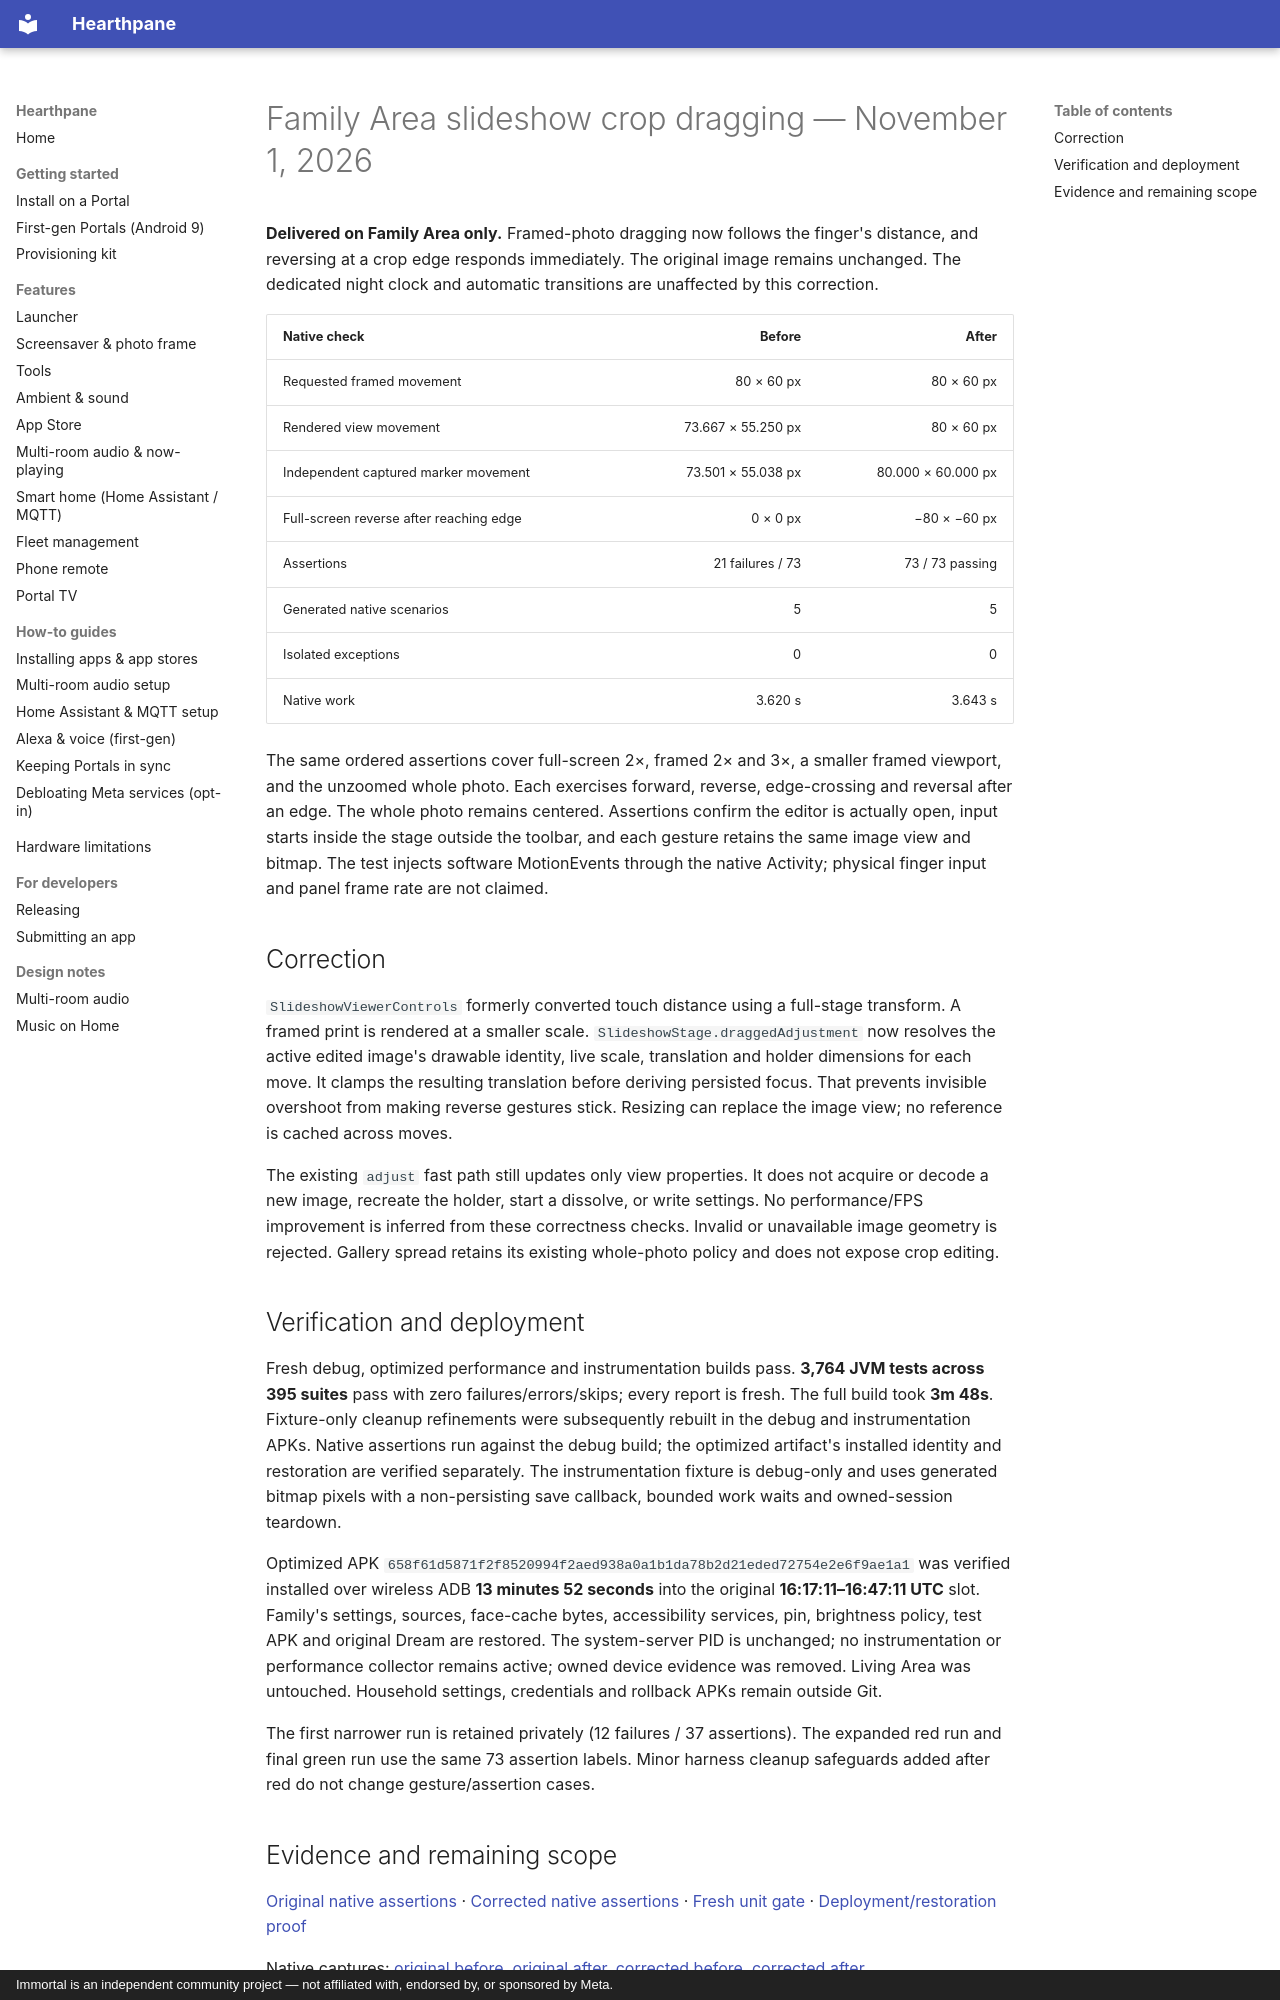

repository: rlchandani/portal-prime · page: portal-slideshow-drag-2026-11-01/index.html · generator: mkdocs · copyright: Immortal is an independent community project — not affiliated with, endorsed by, or sponsored by Meta.

# Family Area slideshow crop dragging — November 1, 2026

**Delivered on Family Area only.** Framed-photo dragging now follows the finger's distance, and reversing at a crop edge responds immediately. The original image remains unchanged. The dedicated night clock and automatic transitions are unaffected by this correction.

| Native check | Before | After |
|---|---:|---:|
| Requested framed movement | 80 × 60 px | 80 × 60 px |
| Rendered view movement | 73.667 × 55.250 px | 80 × 60 px |
| Independent captured marker movement | 73.501 × 55.038 px | 80.000 × 60.000 px |
| Full-screen reverse after reaching edge | 0 × 0 px | −80 × −60 px |
| Assertions | 21 failures / 73 | 73 / 73 passing |
| Generated native scenarios | 5 | 5 |
| Isolated exceptions | 0 | 0 |
| Native work | 3.620 s | 3.643 s |

The same ordered assertions cover full-screen 2×, framed 2× and 3×, a smaller framed viewport, and the unzoomed whole photo. Each exercises forward, reverse, edge-crossing and reversal after an edge. The whole photo remains centered. Assertions confirm the editor is actually open, input starts inside the stage outside the toolbar, and each gesture retains the same image view and bitmap. The test injects software MotionEvents through the native Activity; physical finger input and panel frame rate are not claimed.

## Correction

`SlideshowViewerControls` formerly converted touch distance using a full-stage transform. A framed print is rendered at a smaller scale. `SlideshowStage.draggedAdjustment` now resolves the active edited image's drawable identity, live scale, translation and holder dimensions for each move. It clamps the resulting translation before deriving persisted focus. That prevents invisible overshoot from making reverse gestures stick. Resizing can replace the image view; no reference is cached across moves.

The existing `adjust` fast path still updates only view properties. It does not acquire or decode a new image, recreate the holder, start a dissolve, or write settings. No performance/FPS improvement is inferred from these correctness checks. Invalid or unavailable image geometry is rejected. Gallery spread retains its existing whole-photo policy and does not expose crop editing.

## Verification and deployment

Fresh debug, optimized performance and instrumentation builds pass. **3,764 JVM tests across 395 suites** pass with zero failures/errors/skips; every report is fresh. The full build took **3m 48s**. Fixture-only cleanup refinements were subsequently rebuilt in the debug and instrumentation APKs. Native assertions run against the debug build; the optimized artifact's installed identity and restoration are verified separately. The instrumentation fixture is debug-only and uses generated bitmap pixels with a non-persisting save callback, bounded work waits and owned-session teardown.

Optimized APK `658f61d5871f2f8520994f2aed938a0a1b1da78b2d21eded72754e2e6f9ae1a1` was verified installed over wireless ADB **13 minutes 52 seconds** into the original **16:17:11–16:47:11 UTC** slot. Family's settings, sources, face-cache bytes, accessibility services, pin, brightness policy, test APK and original Dream are restored. The system-server PID is unchanged; no instrumentation or performance collector remains active; owned device evidence was removed. Living Area was untouched. Household settings, credentials and rollback APKs remain outside Git.

The first narrower run is retained privately (12 failures / 37 assertions). The expanded red run and final green run use the same 73 assertion labels. Minor harness cleanup safeguards added after red do not change gesture/assertion cases.
